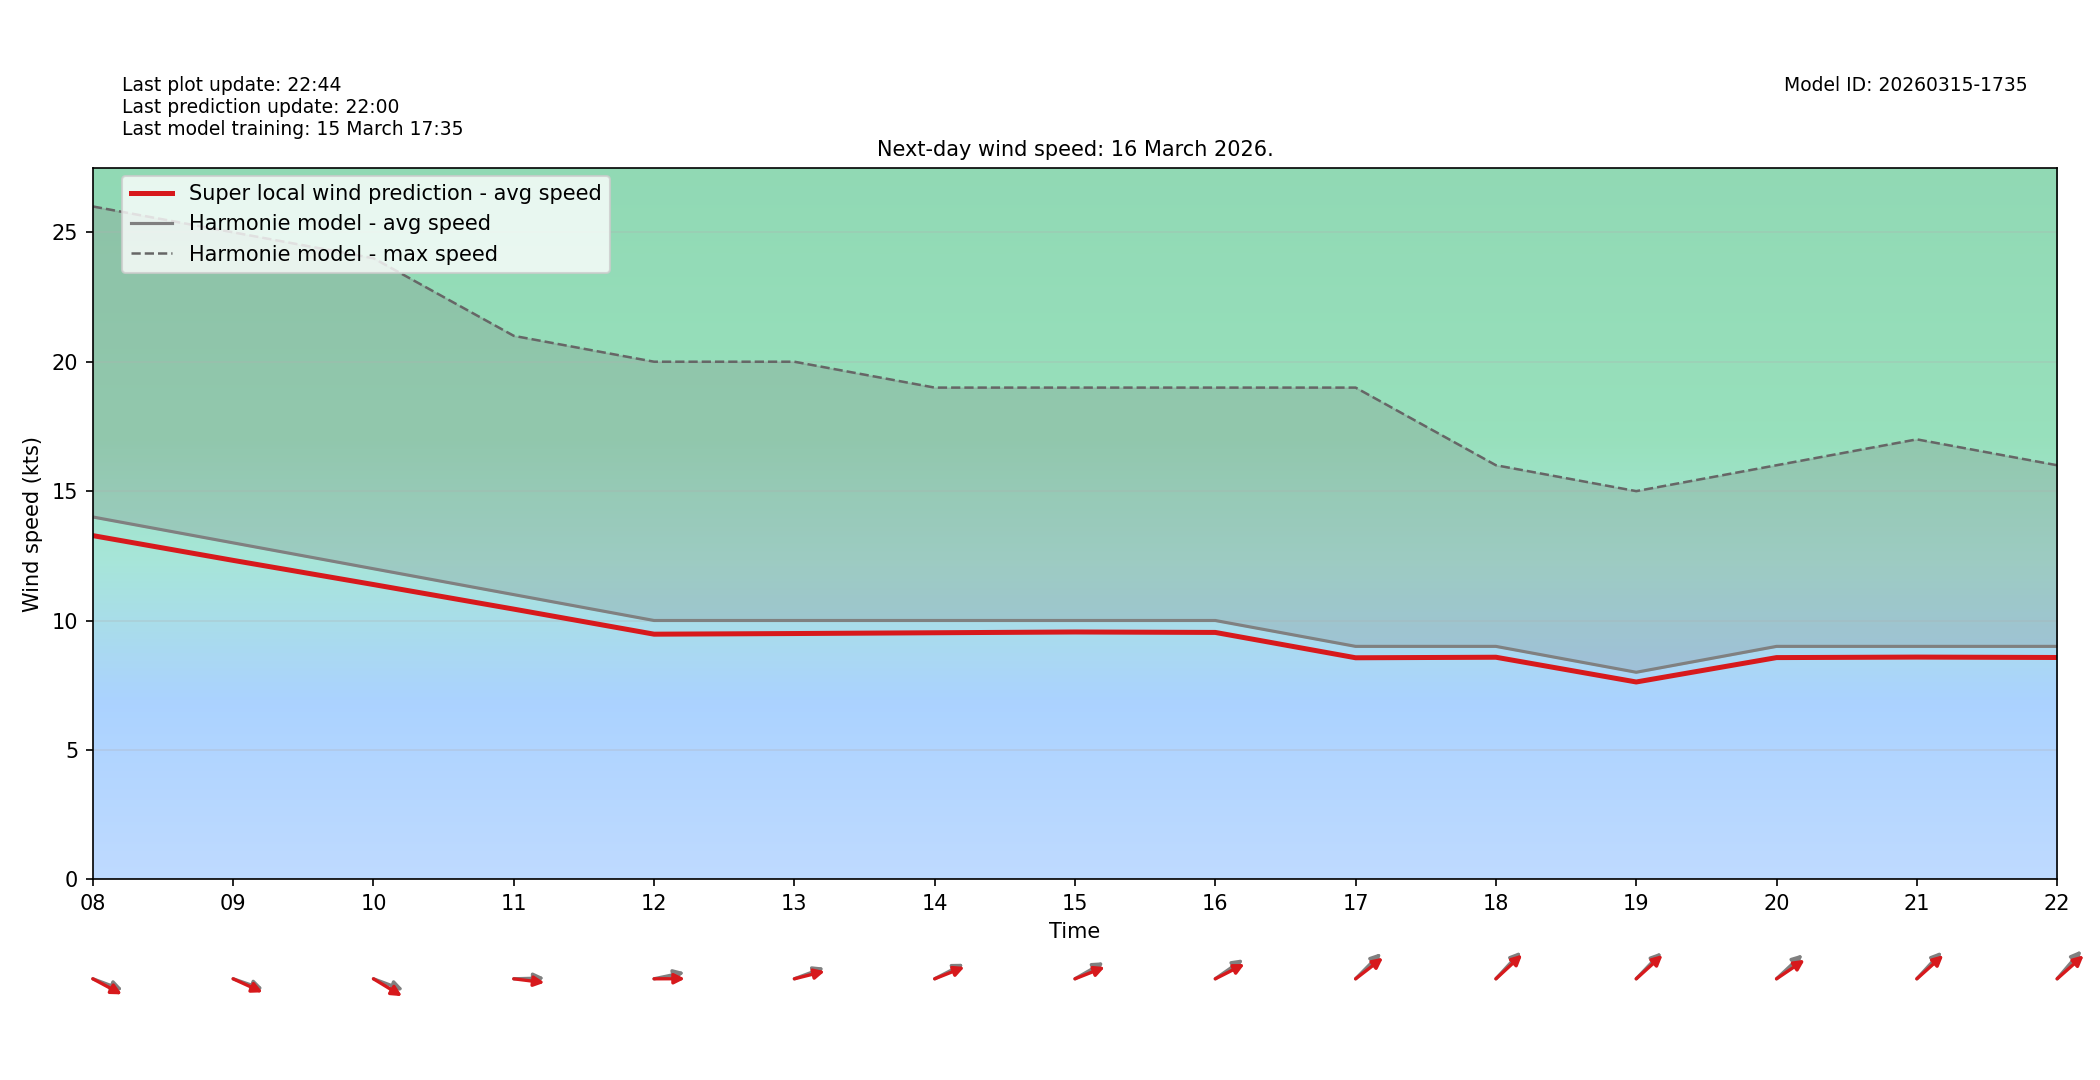

Source data for this figure (header and first rows):
target_time_utc, hour_utc, forecast_wind_speed, lstm_pred_wind_speed, delta_speed_lstm_minus_forecast, forecast_wind_dir_deg, lstm_pred_wind_dir_deg, delta_dir_lstm_minus_forecast
2026-03-16T00:00:00Z, 00, 13.0, 12.35, -0.6546, 263.0, 269.1, 6.063
2026-03-16T01:00:00Z, 01, 16.0, 15.18, -0.8181, 275.0, 279.6, 4.569
2026-03-16T02:00:00Z, 02, 15.0, 14.29, -0.7139, 281.0, 285.4, 4.395
2026-03-16T03:00:00Z, 03, 14.0, 13.3, -0.7007, 274.0, 278.9, 4.913
2026-03-16T04:00:00Z, 04, 14.0, 13.3, -0.7047, 280.0, 285, 5.026
2026-03-16T05:00:00Z, 05, 14.0, 13.3, -0.7035, 285.0, 288.8, 3.783
2026-03-16T06:00:00Z, 06, 16.0, 15.2, -0.8013, 286.0, 292.3, 6.327
2026-03-16T07:00:00Z, 07, 15.0, 14.23, -0.7684, 289.0, 292.7, 3.743
2026-03-16T08:00:00Z, 08, 14.0, 13.28, -0.7198, 284.0, 289.7, 5.708
2026-03-16T09:00:00Z, 09, 13.0, 12.32, -0.6767, 283.0, 287, 4.041
2026-03-16T10:00:00Z, 10, 12.0, 11.39, -0.6106, 284.0, 292.1, 8.106
2026-03-16T11:00:00Z, 11, 11.0, 10.44, -0.5604, 269.0, 274.8, 5.766
2026-03-16T12:00:00Z, 12, 10.0, 9.471, -0.5288, 262.0, 269.9, 7.863
2026-03-16T13:00:00Z, 13, 10.0, 9.496, -0.5037, 256.0, 260.5, 4.51
2026-03-16T14:00:00Z, 14, 10.0, 9.527, -0.4735, 251.0, 255.1, 4.112
2026-03-16T15:00:00Z, 15, 10.0, 9.556, -0.4439, 249.0, 255.2, 6.226
2026-03-16T16:00:00Z, 16, 10.0, 9.539, -0.461, 245.0, 251.4, 6.355
2026-03-16T17:00:00Z, 17, 9.0, 8.559, -0.4405, 236.0, 242.8, 6.81
2026-03-16T18:00:00Z, 18, 9.0, 8.58, -0.4196, 234.0, 238.4, 4.359
2026-03-16T19:00:00Z, 19, 8.0, 7.624, -0.3759, 235.0, 238.9, 3.875
2026-03-16T20:00:00Z, 20, 9.0, 8.567, -0.4334, 238.0, 245.7, 7.681
2026-03-16T21:00:00Z, 21, 9.0, 8.586, -0.4136, 234.0, 239.1, 5.126
2026-03-16T22:00:00Z, 22, 9.0, 8.571, -0.4294, 232.0, 239.5, 7.468
2026-03-16T23:00:00Z, 23, 9.0, 8.56, -0.4397, 222.0, 227.7, 5.682
